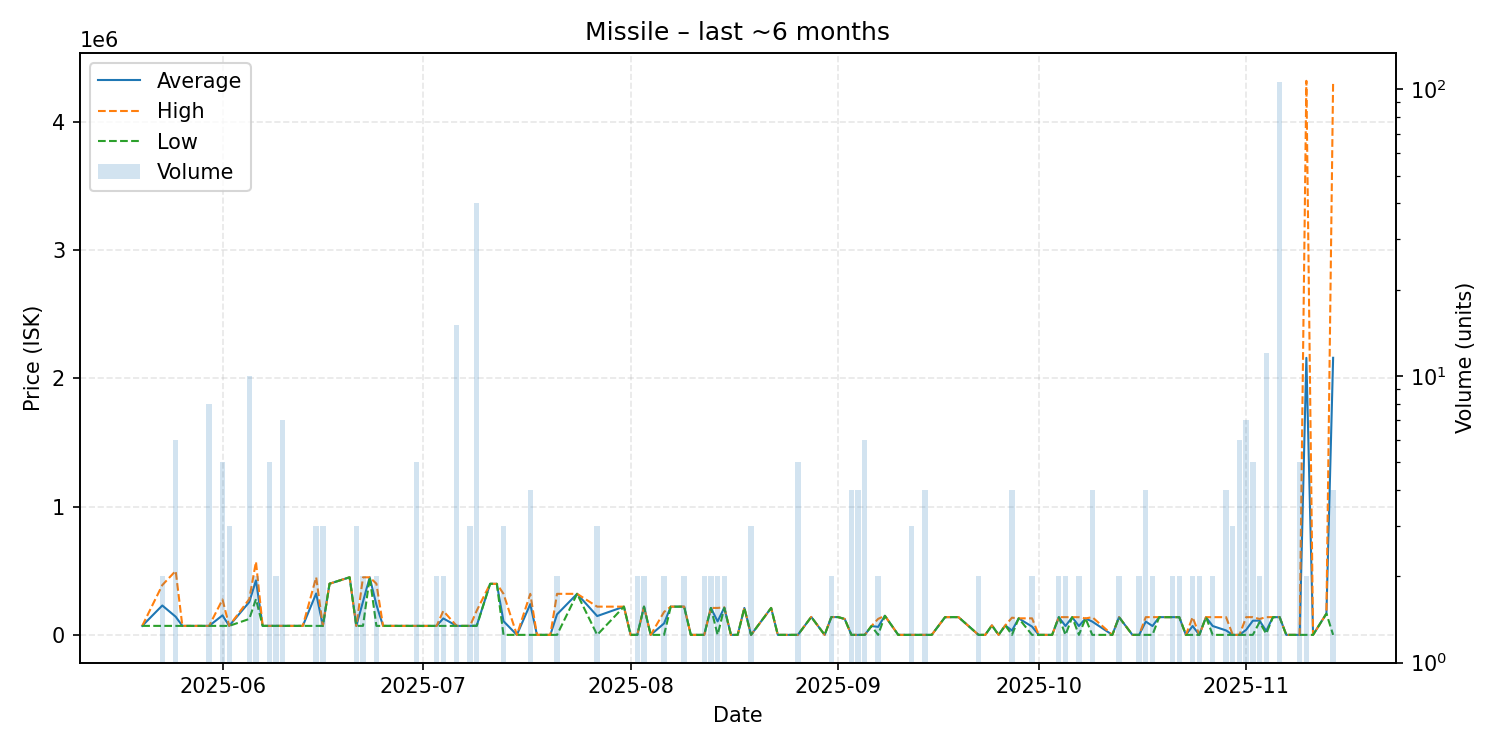

Values plotted in this chart, from the file beside it:
date, average, highest, lowest, order_count, volume
2025-05-20, 71220, 71220, 71220, 1, 1
2025-05-23, 230160, 389100, 71220, 2, 2
2025-05-25, 142683, 500000, 71220, 2, 6
2025-05-26, 71220, 71220, 71220, 1, 1
2025-05-27, 71220, 71220, 71220, 1, 1
2025-05-29, 71220, 71220, 71220, 1, 1
2025-05-30, 71220, 71220, 71220, 3, 8
2025-06-01, 153432, 276750, 71220, 4, 5
2025-06-02, 71220, 71220, 71220, 2, 3
2025-06-05, 256782, 280000, 125060, 10, 10
2025-06-06, 425650, 571300, 280000, 2, 2
2025-06-07, 71300, 71300, 71300, 1, 1
2025-06-08, 71284, 71300, 71220, 2, 5
2025-06-09, 71220, 71220, 71220, 2, 2
2025-06-10, 71220, 71220, 71220, 2, 7
2025-06-13, 71220, 71220, 71220, 1, 1
2025-06-15, 323700, 450000, 71100, 3, 3
2025-06-16, 71220, 71220, 71220, 1, 3
2025-06-17, 400000, 400000, 400000, 1, 1
2025-06-20, 449900, 449900, 449900, 1, 1
2025-06-21, 71220, 71220, 71220, 2, 3
2025-06-22, 260510, 449800, 71220, 2, 2
2025-06-23, 449800, 449800, 449800, 1, 1
2025-06-24, 235760, 400300, 71220, 2, 2
2025-06-25, 71220, 71220, 71220, 1, 1
2025-06-26, 71220, 71220, 71220, 1, 1
2025-06-30, 71376, 72000, 71220, 2, 5
2025-07-03, 71000, 71000, 71000, 2, 2
2025-07-04, 129360, 187500, 71220, 2, 2
2025-07-06, 71140, 71220, 71100, 2, 15
2025-07-07, 71100, 71100, 71100, 1, 1
2025-07-08, 71100, 71100, 71100, 2, 3
2025-07-09, 74072, 190000, 71100, 2, 40
2025-07-11, 399000, 399000, 399000, 1, 1
2025-07-12, 399000, 399000, 399000, 1, 1
2025-07-13, 107733, 321000, 1100, 3, 3
2025-07-15, 1100, 1100, 1100, 1, 1
2025-07-17, 241000, 321000, 1100, 3, 4
2025-07-18, 1100, 1100, 1100, 1, 1
2025-07-19, 1100, 1100, 1100, 1, 1
2025-07-20, 1100, 1100, 1100, 1, 1
2025-07-21, 161050, 321000, 1100, 2, 2
2025-07-24, 321000, 321000, 321000, 1, 1
2025-07-27, 147833, 221200, 1100, 3, 3
2025-07-31, 221000, 221000, 221000, 1, 1
2025-08-01, 1100, 1100, 1100, 1, 1
2025-08-02, 1100, 1100, 1100, 2, 2
2025-08-03, 221100, 221100, 221100, 2, 2
2025-08-04, 1100, 1100, 1100, 1, 1
2025-08-06, 90550, 180000, 1100, 2, 2
2025-08-07, 221100, 221100, 221100, 1, 1
2025-08-08, 221100, 221100, 221100, 1, 1
2025-08-09, 221100, 221100, 221100, 2, 2
2025-08-10, 1101, 1101, 1101, 1, 1
2025-08-12, 1101, 1101, 1101, 2, 2
2025-08-13, 211100, 211100, 211100, 2, 2
2025-08-14, 106100, 211100, 1101, 2, 2
2025-08-15, 213450, 215800, 211100, 2, 2
2025-08-16, 1101, 1101, 1101, 1, 1
2025-08-17, 1101, 1101, 1101, 1, 1
... 70 more rows
